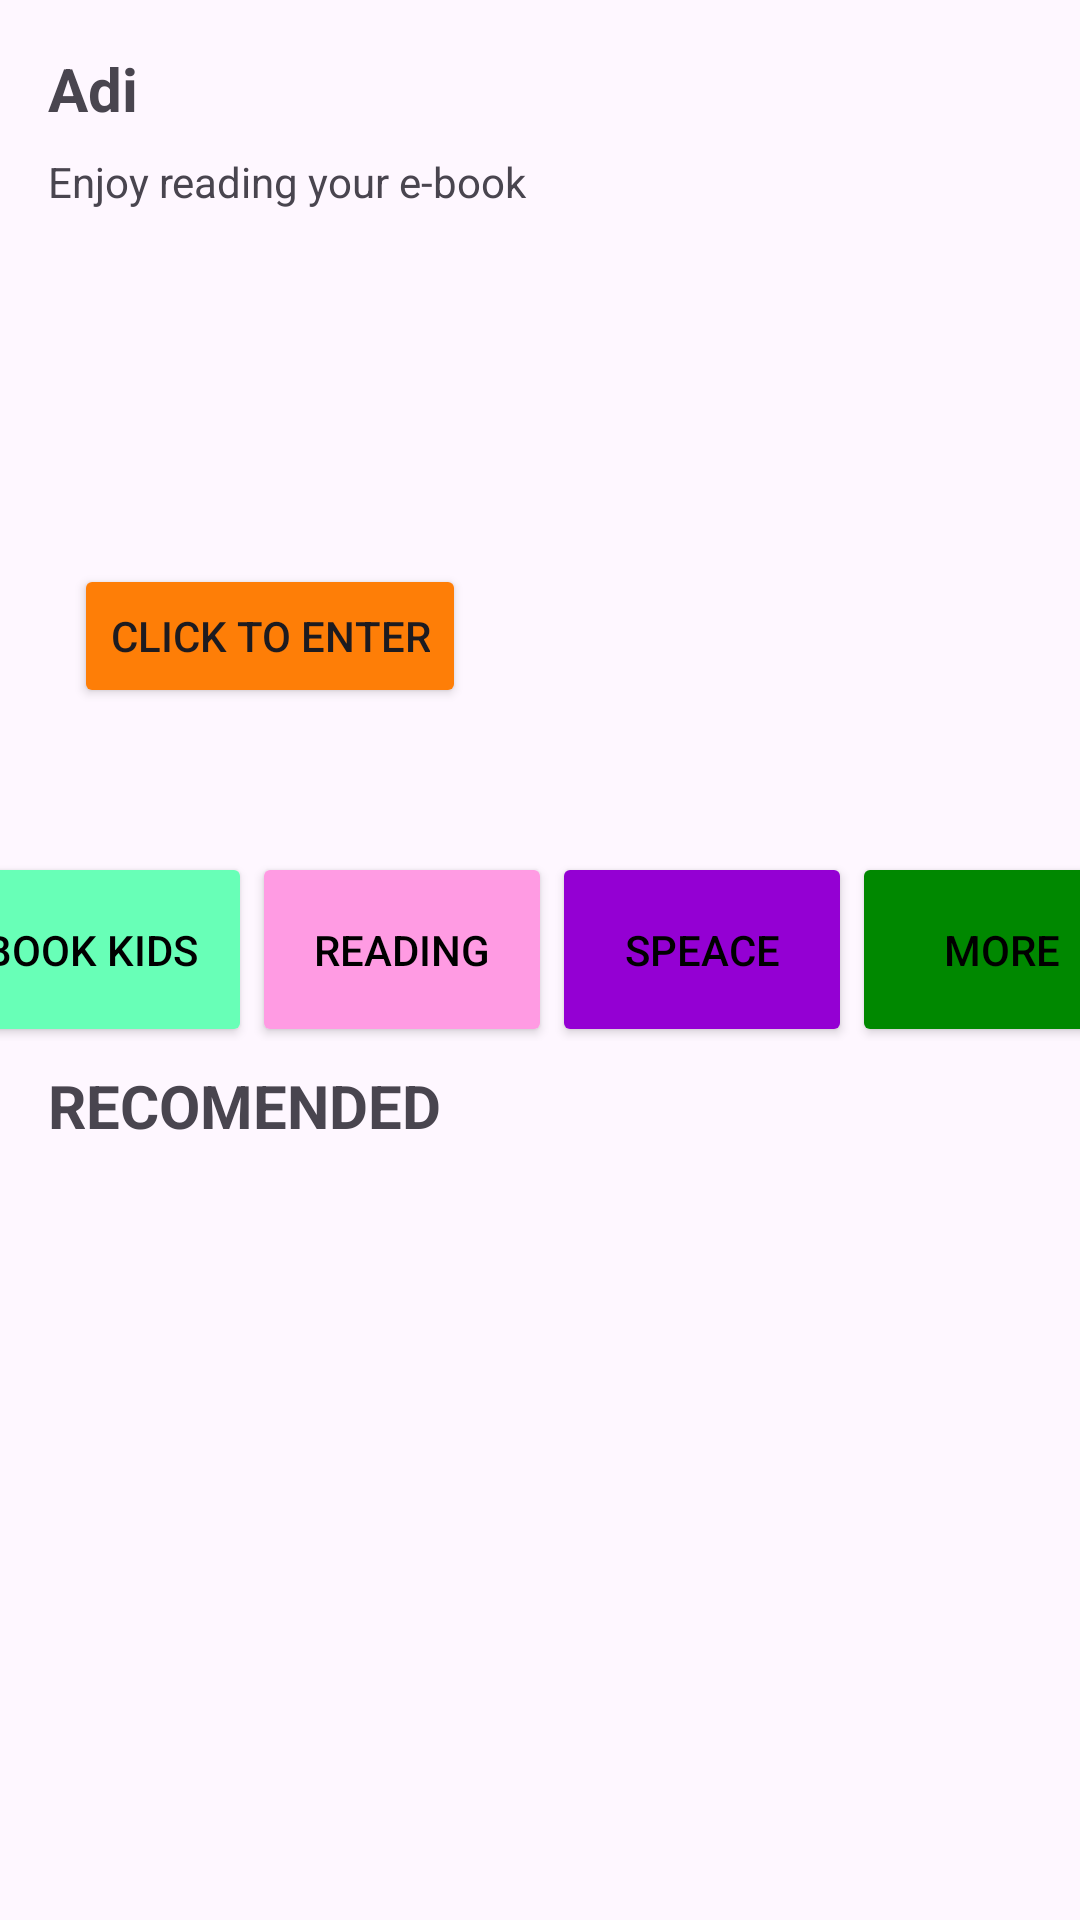

Android layout source for this screen:
<!-- AndroidManifest.xml: application theme Theme.ProjectBP2710 -->
<!-- res/layout/activity_home2.xml -->
<?xml version="1.0" encoding="utf-8"?>
<androidx.constraintlayout.widget.ConstraintLayout xmlns:android="http://schemas.android.com/apk/res/android"
    xmlns:app="http://schemas.android.com/apk/res-auto"
    xmlns:tools="http://schemas.android.com/tools"
    android:layout_width="match_parent"
    android:layout_height="match_parent"
    tools:context=".HomeActivity2">


    <TextView
        android:id="@+id/textViewUser"
        android:layout_width="match_parent"
        android:layout_height="wrap_content"
        android:layout_marginStart="16dp"
        android:layout_marginTop="16dp"
        android:layout_marginEnd="16dp"
        android:text="Adi"
        android:textSize="20sp"
        android:textStyle="bold"
        app:layout_constraintEnd_toEndOf="parent"
        app:layout_constraintHorizontal_bias="0.0"
        app:layout_constraintStart_toStartOf="parent"
        app:layout_constraintTop_toTopOf="parent" />

    <TextView
        android:id="@+id/textViewInfo"
        android:layout_width="match_parent"
        android:layout_height="wrap_content"
        android:layout_marginStart="16dp"
        android:layout_marginTop="8dp"
        android:layout_marginEnd="16dp"
        android:text="Enjoy reading your e-book"
        app:layout_constraintEnd_toEndOf="parent"
        app:layout_constraintHorizontal_bias="0.0"
        app:layout_constraintStart_toStartOf="parent"
        app:layout_constraintTop_toBottomOf="@+id/textViewUser" />

    <ImageView
        android:id="@+id/imageView"
        android:layout_width="352dp"
        android:layout_height="202dp"
        android:layout_marginStart="16dp"
        android:layout_marginTop="4dp"
        android:layout_marginEnd="16dp"
        app:layout_constraintEnd_toEndOf="parent"
        app:layout_constraintHorizontal_bias="0.481"
        app:layout_constraintStart_toStartOf="parent"
        app:layout_constraintTop_toBottomOf="@+id/textViewInfo"
        app:srcCompat="@drawable/pic" />

    <Button
        android:id="@+id/button"
        android:layout_width="wrap_content"
        android:layout_height="wrap_content"
        android:layout_marginStart="20dp"
        android:layout_marginBottom="40dp"
        android:text="Click to enter"
        android:backgroundTint="#FE7E07"
        app:layout_constraintBottom_toBottomOf="@+id/imageView"
        app:layout_constraintStart_toStartOf="@+id/imageView" />

    <LinearLayout
        android:id="@+id/linearLayout"
        android:layout_width="407dp"
        android:layout_height="63dp"
        android:layout_marginStart="8dp"
        android:layout_marginTop="8dp"
        android:layout_marginEnd="8dp"
        android:orientation="horizontal"
        app:layout_constraintEnd_toEndOf="parent"
        app:layout_constraintStart_toStartOf="parent"
        app:layout_constraintTop_toBottomOf="@+id/imageView">

        <Button
            android:id="@+id/ButtonMenu1"
            android:layout_width="wrap_content"
            android:layout_height="65dp"
            android:layout_weight="1"
            android:backgroundTint="#68FFB7"
            android:text="Book Kids"
            android:textColor="@color/black" />

        <Button
            android:id="@+id/ButtonMenu2"
            android:layout_width="wrap_content"
            android:layout_height="65dp"
            android:layout_weight="1"
            android:backgroundTint="#FF9BE3"
            android:text="Reading"
            android:textColor="@color/black" />

        <Button
            android:id="@+id/ButtonMenu3"
            android:layout_width="wrap_content"
            android:layout_height="65dp"
            android:layout_weight="1"
            android:backgroundTint="#9400d3"
            android:text="Speace"
            android:textColor="@color/black" />

        <Button
            android:id="@+id/ButtonMenu4"
            android:layout_width="wrap_content"
            android:layout_height="65dp"
            android:layout_weight="1"
            android:backgroundTint="#080"
            android:text="more"
            android:textColor="@color/black" />
    </LinearLayout>

    <TextView
        android:id="@+id/textViewRECOMENDED"
        android:layout_width="match_parent"
        android:layout_height="wrap_content"
        android:layout_marginStart="16dp"
        android:layout_marginTop="8dp"
        android:layout_marginEnd="16dp"
        android:text="RECOMENDED"
        android:textSize="20sp"
        android:textStyle="bold"
        app:layout_constraintEnd_toEndOf="parent"
        app:layout_constraintHorizontal_bias="0.0"
        app:layout_constraintStart_toStartOf="parent"
        app:layout_constraintTop_toBottomOf="@+id/linearLayout" />

    <androidx.recyclerview.widget.RecyclerView
        android:id="@+id/recyclerViewBuku"
        android:layout_width="match_parent"
        android:layout_height="0dp"
        android:layout_marginStart="16dp"
        android:layout_marginEnd="16dp"
        android:layout_marginBottom="16dp"
        app:layout_constraintBottom_toBottomOf="parent"
        app:layout_constraintEnd_toEndOf="parent"
        app:layout_constraintStart_toStartOf="perent"
        app:layout_constraintTop_toBottomOf="@+id/textViewRECOMENDED">

    </androidx.recyclerview.widget.RecyclerView>



</androidx.constraintlayout.widget.ConstraintLayout>
<!-- resources referenced by this layout -->
<resources>
  <style name="Theme.ProjectBP2710" parent="Base.Theme.ProjectBP2710" />
  <style name="Base.Theme.ProjectBP2710" parent="Theme.Material3.DayNight.NoActionBar">
          
          
      </style>
  <!-- not gathered from this repository: default colours our renderer supplied (Android Studio template values) -->
  <color name="black">#FF000000</color>
</resources>
